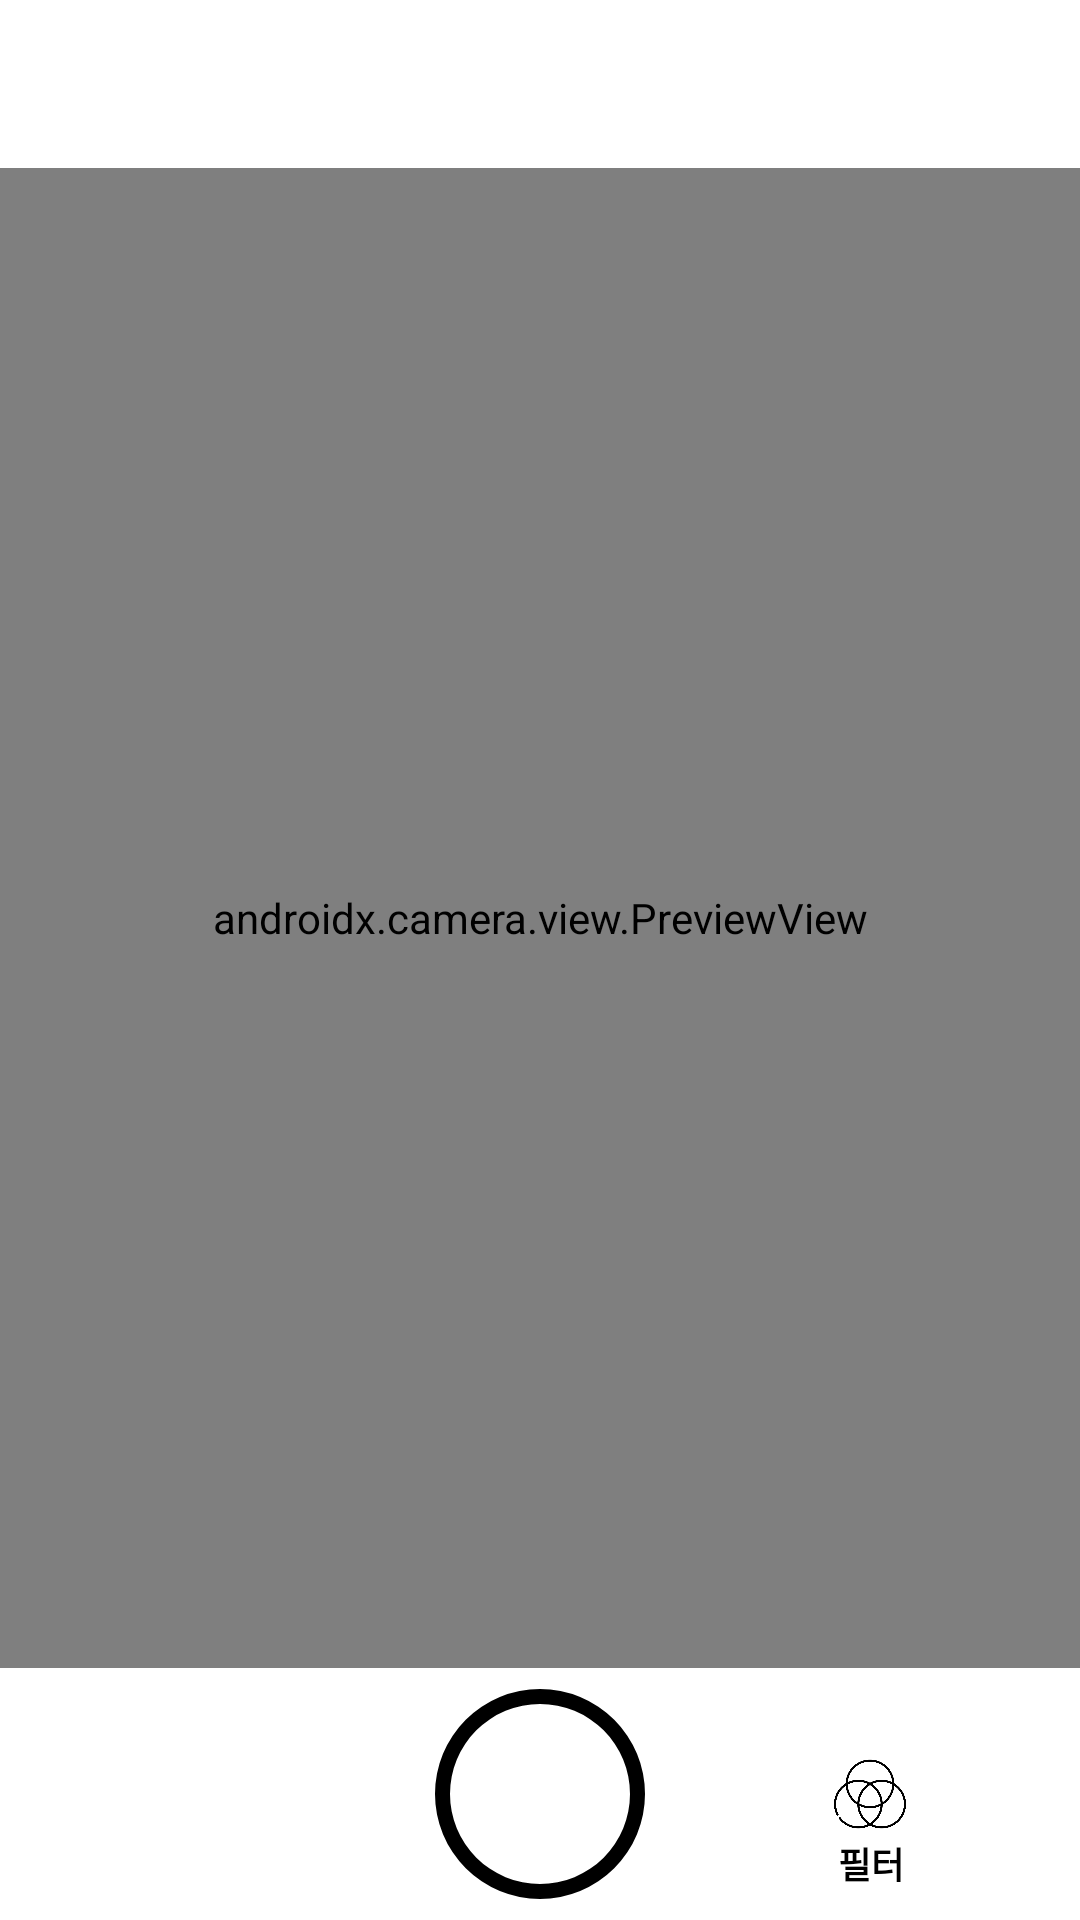

The Android layout XML behind this screen, and the referenced resources:
<!-- AndroidManifest.xml: application theme Theme.Camera_filter -->
<!-- res/layout/activity_main.xml -->
<?xml version="1.0" encoding="utf-8"?>
<LinearLayout xmlns:android="http://schemas.android.com/apk/res/android"
    xmlns:app="http://schemas.android.com/apk/res-auto"
    xmlns:tools="http://schemas.android.com/tools"
    android:layout_width="match_parent"
    android:layout_height="match_parent"
    android:orientation="vertical"
    tools:context=".view.MainActivity">

    <androidx.appcompat.widget.Toolbar
        android:id="@+id/tb"
        android:layout_width="match_parent"
        android:layout_height="?attr/actionBarSize"
        android:background="@color/white">

        <TextView
            android:layout_width="match_parent"
            android:layout_height="wrap_content"
            android:text="" />
    </androidx.appcompat.widget.Toolbar>

    <FrameLayout
        android:id="@+id/container"
        android:layout_width="match_parent"
        android:layout_height="500dp"
        android:background="@color/cardview_shadow_start_color">

        <androidx.camera.view.PreviewView
            android:id="@+id/previewView"
            android:layout_width="match_parent"
            android:layout_height="match_parent"
            android:visibility="visible" >
        </androidx.camera.view.PreviewView>
        <ImageView
            android:id="@+id/iv_captured"
            android:layout_width="match_parent"
            android:layout_height="match_parent"
            android:adjustViewBounds="true"
            android:scaleType="fitXY"
            android:visibility="gone"
            android:contentDescription="@string/iv_captured_contentDescription"
            tools:ignore="ContentDescription" />

    </FrameLayout>

    <androidx.constraintlayout.widget.ConstraintLayout
        android:id="@+id/selection_area"
        android:layout_width="match_parent"
        android:layout_height="match_parent">

        <ImageButton
            android:id="@+id/btn_capture"
            android:layout_width="wrap_content"
            android:layout_height="wrap_content"
            android:background="@color/transparent"
            android:contentDescription="@string/capture_button"
            app:layout_constraintBottom_toBottomOf="parent"
            app:layout_constraintEnd_toEndOf="parent"
            app:layout_constraintStart_toStartOf="parent"
            app:layout_constraintTop_toTopOf="parent"
            app:srcCompat="@drawable/ic_capture_button" />

        <ImageButton
            android:id="@+id/btn_filterSelection"
            android:layout_width="24dp"
            android:layout_height="24dp"
            android:background="@drawable/filter_selection"
            android:tooltipText="@string/btn_filterSelection"
            app:layout_constraintBottom_toBottomOf="parent"
            app:layout_constraintEnd_toEndOf="parent"
            app:layout_constraintStart_toEndOf="@+id/btn_capture"
            app:layout_constraintTop_toTopOf="parent"
            tools:ignore="ContentDescription" />

        <TextView
            android:id="@+id/tv_filterSelection"
            android:layout_width="wrap_content"
            android:layout_height="wrap_content"
            android:layout_marginTop="2dp"
            android:text="@string/tv_filterSelection"
            android:textSize="12sp"
            android:textStyle="bold"
            android:textColor="@color/black"
            app:layout_constraintBottom_toBottomOf="parent"
            app:layout_constraintEnd_toEndOf="parent"
            app:layout_constraintHorizontal_bias="0.504"
            app:layout_constraintStart_toEndOf="@+id/btn_capture"
            app:layout_constraintTop_toBottomOf="@+id/btn_filterSelection"
            app:layout_constraintVertical_bias="0.02" />

        <ScrollView
            android:id="@+id/sv_filter"
            android:layout_width="match_parent"
            android:layout_height="match_parent"
            android:background="@color/white"
            android:visibility="gone"
            app:layout_constraintBottom_toBottomOf="parent"
            app:layout_constraintEnd_toEndOf="parent"
            app:layout_constraintStart_toStartOf="parent"
            app:layout_constraintTop_toTopOf="parent">
            <LinearLayout
                android:layout_width="match_parent"
                android:layout_height="match_parent"
                android:orientation="horizontal">
                <TextView
                    android:id="@+id/textView"
                    android:layout_width="60dp"
                    android:layout_height="match_parent"
                    android:paddingStart="30dp"
                    android:paddingTop="40dp"
                    android:paddingBottom="40dp"
                    android:text="필터종류"
                    android:textColor="@color/black" />
            </LinearLayout>
        </ScrollView>
    </androidx.constraintlayout.widget.ConstraintLayout>
</LinearLayout>
<!-- resources referenced by this layout -->
<resources>
  <!-- drawable filter_selection: png bitmap (drawable, 23269 bytes) -->
  <!-- drawable ic_capture_button (drawable) -->
  <?xml version="1.0" encoding="utf-8"?>
  <shape xmlns:android="http://schemas.android.com/apk/res/android"
      android:shape="ring"
      android:innerRadius="30dp"
      android:thickness="5dp"
      android:useLevel="false" >
  
      <size android:width="80dp"
          android:height="80dp" />
  
      <solid android:color="@color/black" />
  
  </shape>
  <string name="btn_filterSelection">안녕</string>
  <string name="capture_button">capture_button</string>
  <string name="iv_captured_contentDescription">TODO</string>
  <string name="tv_filterSelection">필터</string>
  <style name="Theme.Camera_filter" parent="Theme.MaterialComponents.Light.NoActionBar">
          
          <item name="colorPrimary">@color/purple_500</item>
          <item name="colorPrimaryVariant">@color/purple_700</item>
          <item name="colorOnPrimary">@color/white</item>
          
          <item name="colorSecondary">@color/teal_200</item>
          <item name="colorSecondaryVariant">@color/teal_700</item>
          <item name="colorOnSecondary">@color/black</item>
          
          <item name="android:statusBarColor" tools:targetApi="l">?attr/colorPrimaryVariant</item>
          
          
          <item name="android:windowFullscreen">true</item>
      </style>
  <!-- not gathered from this repository: default colours our renderer supplied (Android Studio template values) -->
  <color name="purple_500">#FF6200EE</color>
  <color name="purple_700">#FF3700B3</color>
  <color name="teal_200">#FF03DAC5</color>
  <color name="teal_700">#FF018786</color>
  <color name="black">#FF000000</color>
  <color name="white">#FFFFFFFF</color>
</resources>
